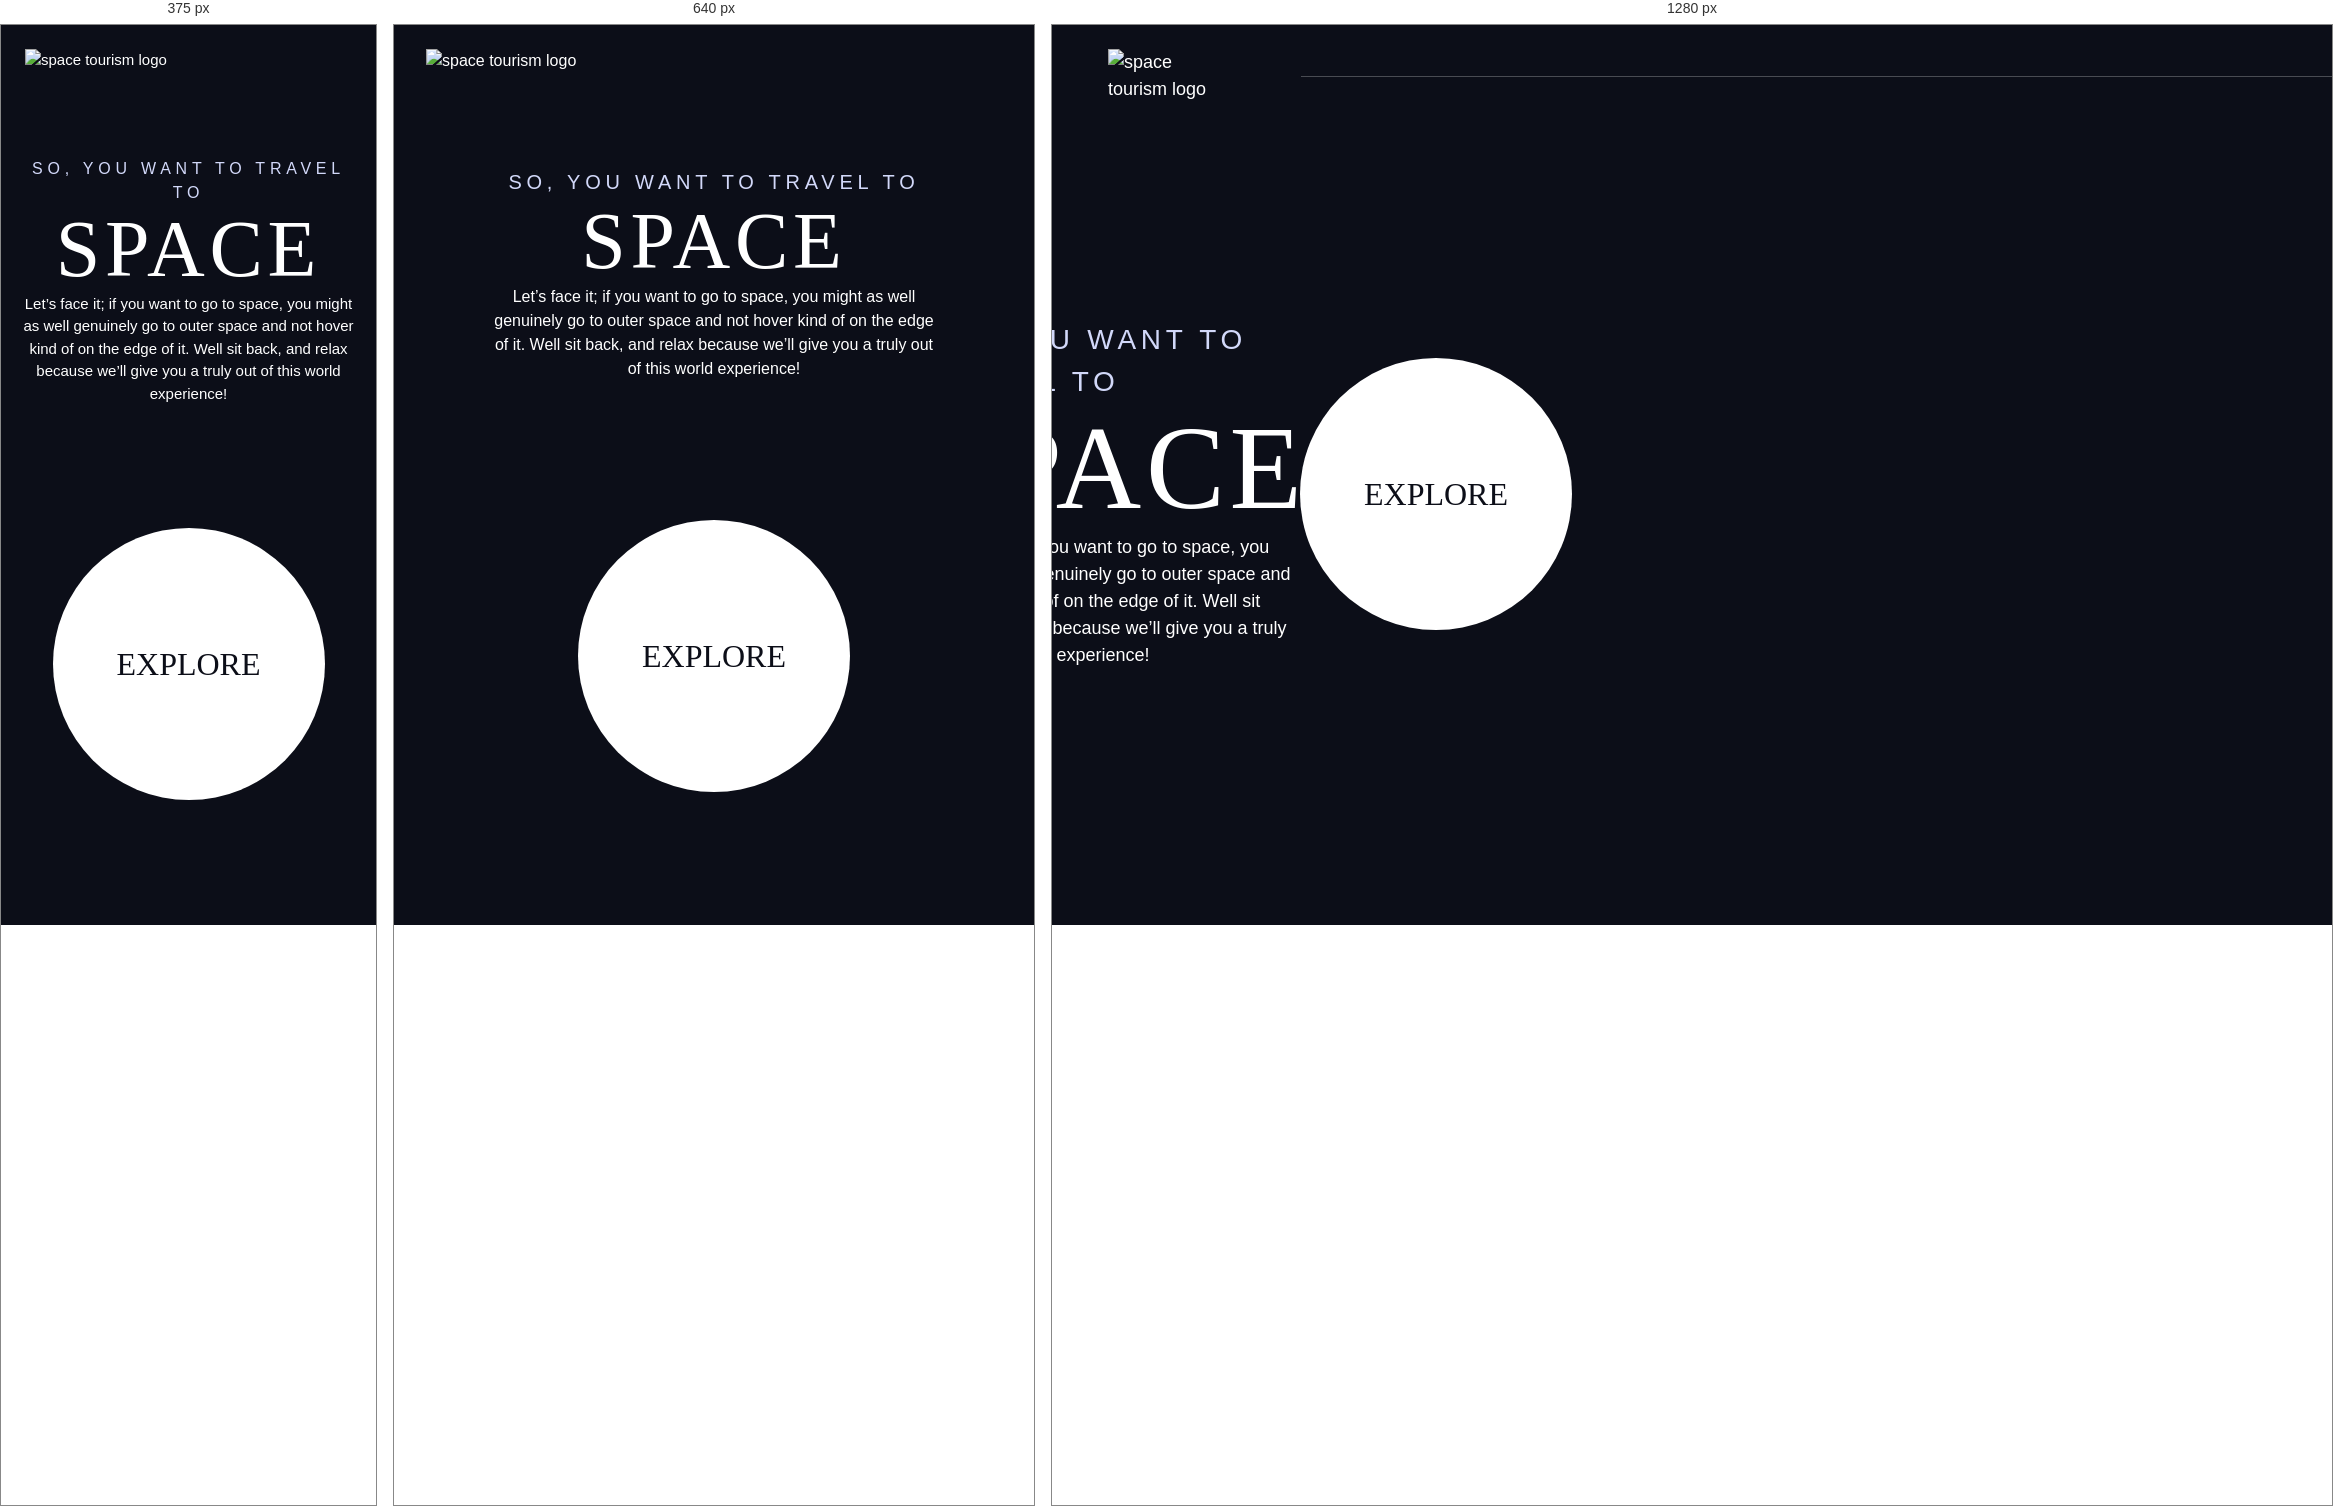
Rendered at 375 px, 640 px and 1280 px, left to right.

<!-- file: index.html -->
<!DOCTYPE html>
<html lang="en">
<head>
  <meta charset="UTF-8">
  <meta name="viewport" content="width=device-width, initial-scale=1.0">

  <link rel="icon" type="image/png" sizes="32x32" href="./assets/favicon-32x32.png">
  <!-- Google fonts -->
  <link rel="preconnect" href="https://fonts.googleapis.com">
  <link rel="preconnect" href="https://fonts.gstatic.com" crossorigin>
  <link href="https://fonts.googleapis.com/css2?family=Barlow+Condensed:wght@400;700&family=Bellefair&family=Barlow:wght@400;700&display=swap" rel="stylesheet">
  <!-- Our custom css -->
  <link rel="stylesheet" href="index.css">
  <title>Frontend Mentor | Space tourism website</title>
</head>
<body class="home">
  <header class="primary-header flex">
    <div>
      <img src="./assets/shared/logo.svg" alt="space tourism logo" class="logo">
    </div>
    <!-- <nav>
      <ul class="primary-navigation underline-indicators flex">
        <li class="active"><a class="ff-sans-cond uppercase text-white letter-spacing-2" href="index.html"><span>00</span>Home</a>
        <li><a class="ff-sans-cond uppercase text-white letter-spacing-2" href="destination.html"><span>01</span>Destination</a>
        <li><a class="ff-sans-cond uppercase text-white letter-spacing-2" href="crew.html"><span>02</span>Crew</a>
        <li><a class="ff-sans-cond uppercase text-white letter-spacing-2" href="technology.html"><span>03</span>Technology</a>
      </ul>
    </nav> -->
  </header>

  <div class="grid-container">
    <div>
      <h1 class="text-accent fs-500 ff-sans-cond uppercase letter-spacing-1">So, you want to travel to
        <span class="d-block fs-900 ff-serif text-white">Space</span>
      </h1>
      <p>Let’s face it; if you want to go to space, you might as well genuinely go to 
        outer space and not hover kind of on the edge of it. Well sit back, and relax 
        because we’ll give you a truly out of this world experience! 
      </p>
    </div>
    <div>
      <a href="#" class="large-button uppercase ff-serif text-dark bg-white">Explore</a>
    </div>
  </div>
  

</body>
</html>

/* @media block from index.css */
@media (min-width: 35em) {
    :root {
        --fs-800: 5rem;
        --fs-700: 2.5rem;
        --fs-600: 1.5rem;
        --fs-500: 1.25rem;
        --fs-400: 1rem;
    }
}

/* @media block from index.css */
@media (min-width: 45em) {
    :root {
        /* font-sizes */
        --fs-800: 6.25rem;
        --fs-700: 3.5rem;
        --fs-600: 2rem;
        --fs-500: 1.75rem;
        --fs-400: 1.125rem;
    }
}

/* @media block from index.css */
@media (max-width: 35rem) {
    .primary-navigation {
        --underline-gap: .5rem;
        position: fixed;
        z-index: 1000;
        inset: 0 0 0 30%;
        list-style: none;
        padding: min(20rem, 15vh) 2rem;
        margin: 0;
        flex-direction: column;
        transform: translateX(100%);
        transition: transform 500ms ease-in-out;
    }
    
    .primary-navigation[data-visible="true"] {
        transform: translateX(0);
    }
    
    .primary-navigation.underline-indicators > .active {
       border: 0;
    }
    
    .mobile-nav-toggle {
        display: block;
        position: absolute;
        z-index: 2000;
        right: 1rem;
        top: 2rem;
        background: transparent;
        background-image: url(./assets/shared/icon-hamburger.svg);
        background-repeat: no-repeat;
        background-position: center;
        width: 1.5rem;
        aspect-ratio: 1;
        border: 0;
    }
    
    .mobile-nav-toggle[aria-expanded="true"] {
        background-image: url(./assets/shared/icon-close.svg);
    }
    
    .mobile-nav-toggle:focus-visible {
        outline: 5px solid white;
        outline-offset: 5px;
    }
    
}

/* @media block from index.css */
@media (min-width: 35em) {
    .primary-navigation {
        padding-inline: clamp(3rem, 7vw, 7rem);
    }
}

/* @media block from index.css */
@media (min-width: 35em) and (max-width: 44.999em) {
    .primary-navigation a > span {
        display: none;
    }
}

/* @media block from index.css */
@media (min-width: 45em) {
    
     .primary-header::after {
         content: '';
         display: block;
         position: relative;
         height: 1px;
         width: 100%;
         margin-right: -2.5rem;
         background: hsl( var(--clr-white) / .25);
         order: 1;
     }
     
    nav {
        order: 2;
    }
    
    .primary-navigation {
        margin-block: 2rem;
    }
    
   
}

/* @media block from index.css */
@media (min-width: 35rem) {
    .home {
        background-position: center center;
        background-image: url(./assets/home/background-home-tablet.jpg);
    }
}

/* @media block from index.css */
@media (min-width: 45rem) {
    .home {
        background-image: url(./assets/home/background-home-desktop.jpg);
    }
}

/* @media block from index.css */
@media (min-width: 35rem) {
    .destination {
        background-position: center center;
        background-image: url(./assets/destination/background-destination-tablet.jpg);
    }
}

/* @media block from index.css */
@media (min-width: 45rem) {
    .destination {
        background-image: url(./assets/destination/background-destination-desktop.jpg);
    }
}

/* @media block from index.css */
@media (min-width: 35rem) {
    .crew {
        background-position: center center;
        background-image: url(./assets/crew/background-crew-tablet.jpg);
    }
}

/* @media block from index.css */
@media (min-width: 45rem) {
    .crew {
        background-image: url(./assets/crew/background-crew-desktop.jpg);
    }
}

/* @media block from index.css */
@media (min-width: 35em) {
    .numbered-title {
        justify-self: start;
        margin-top: 2rem;
    }
    
    .destination-meta {
        flex-direction: row;
        justify-content: space-evenly;
    }
    
    .grid-container--crew {
        padding-bottom: 0;
        grid-template-areas: 
            'title'
            'content'
            'tabs'
            'image';
    }
    
    
}

/* @media block from index.css */
@media (min-width: 45em) {
    .grid-container {
        text-align: left;
        column-gap: var(--container-gap, 2rem);
        grid-template-columns: minmax(1rem, 1fr) repeat(2, minmax(0, 30rem)) minmax(1rem, 1fr);
    }
    
    .grid-container--home {
        padding-bottom: max(6rem, 20vh);
        align-items: end;
    }
    
    .grid-container--home > *:first-child {
        grid-column: 2;
    }

    .grid-container--home > *:last-child {
        grid-column: 3;
    }
    
    .grid-container--destination {
        justify-items: start;
        align-content: start;
        grid-template-areas: 
            '. title title .'
            '. image tabs .'
            '. image content .';
    }
    
    .grid-container--destination > picture {
        max-width: 90%;
    }
    
    .destination-meta {
        --gap: min(6vw, 6rem);
        justify-content: start;
    }
    
    .grid-container--crew {
        grid-template-columns: minmax(1rem, 1fr) minmax(0, 37rem) minmax(0, 23rem) minmax(1rem, 1fr);
        justify-items: start;
        grid-template-areas: 
            '. title title .'
            '. content image .'
            '. tabs image .';
    }
    
    .grid-container--crew > picture {
        grid-column: span 2;
        align-self: end;
        max-width: 90%;
    }

}